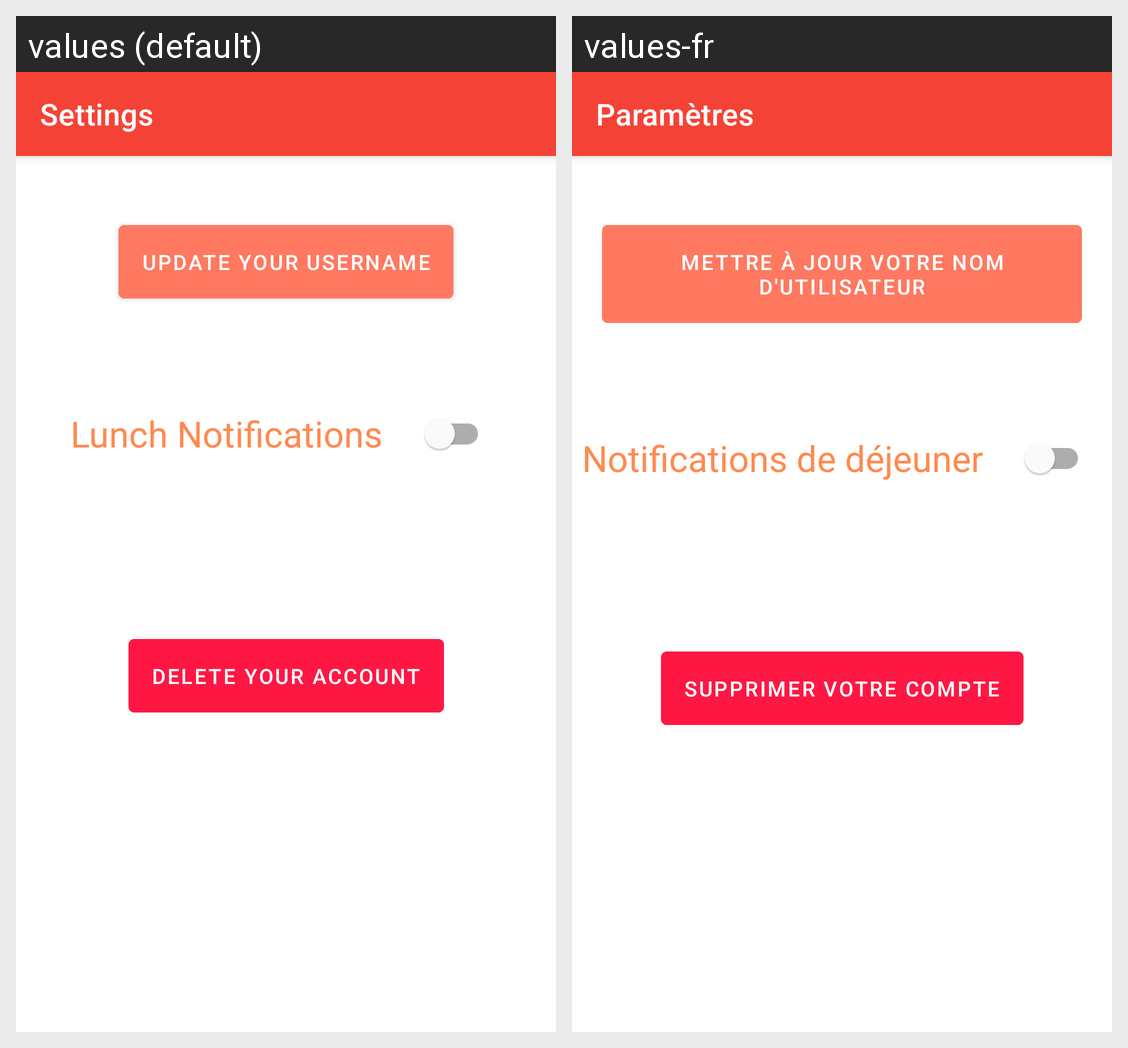

The same Android screen rendered under two of its app's locales, left to right. List the strings drawn on it with the default value and each locale's translation.
Android screen res/layout/activity_setting.xml rendered under 2 locales, left to right: values (default), values-fr. Device: Nexus 5 (rendered at 1080×1920; each locale shown at half size, 540×960, under a caption strip naming it); theme Theme.Go4Lunch_v2.
Strings drawn on this screen, with the default value and each locale's value (text and hints the layout hard-codes, and strings that could not be matched under every locale, appear in the picture but are not listed):

label_settings
  values: Settings
  values-fr: Paramètres

update_name
  values: Update your username
  values-fr: Mettre à jour votre nom d'utilisateur

switch_text
  values: Lunch Notifications
  values-fr: Notifications de déjeuner

delete_account
  values: Delete your account
  values-fr: Supprimer votre compte
